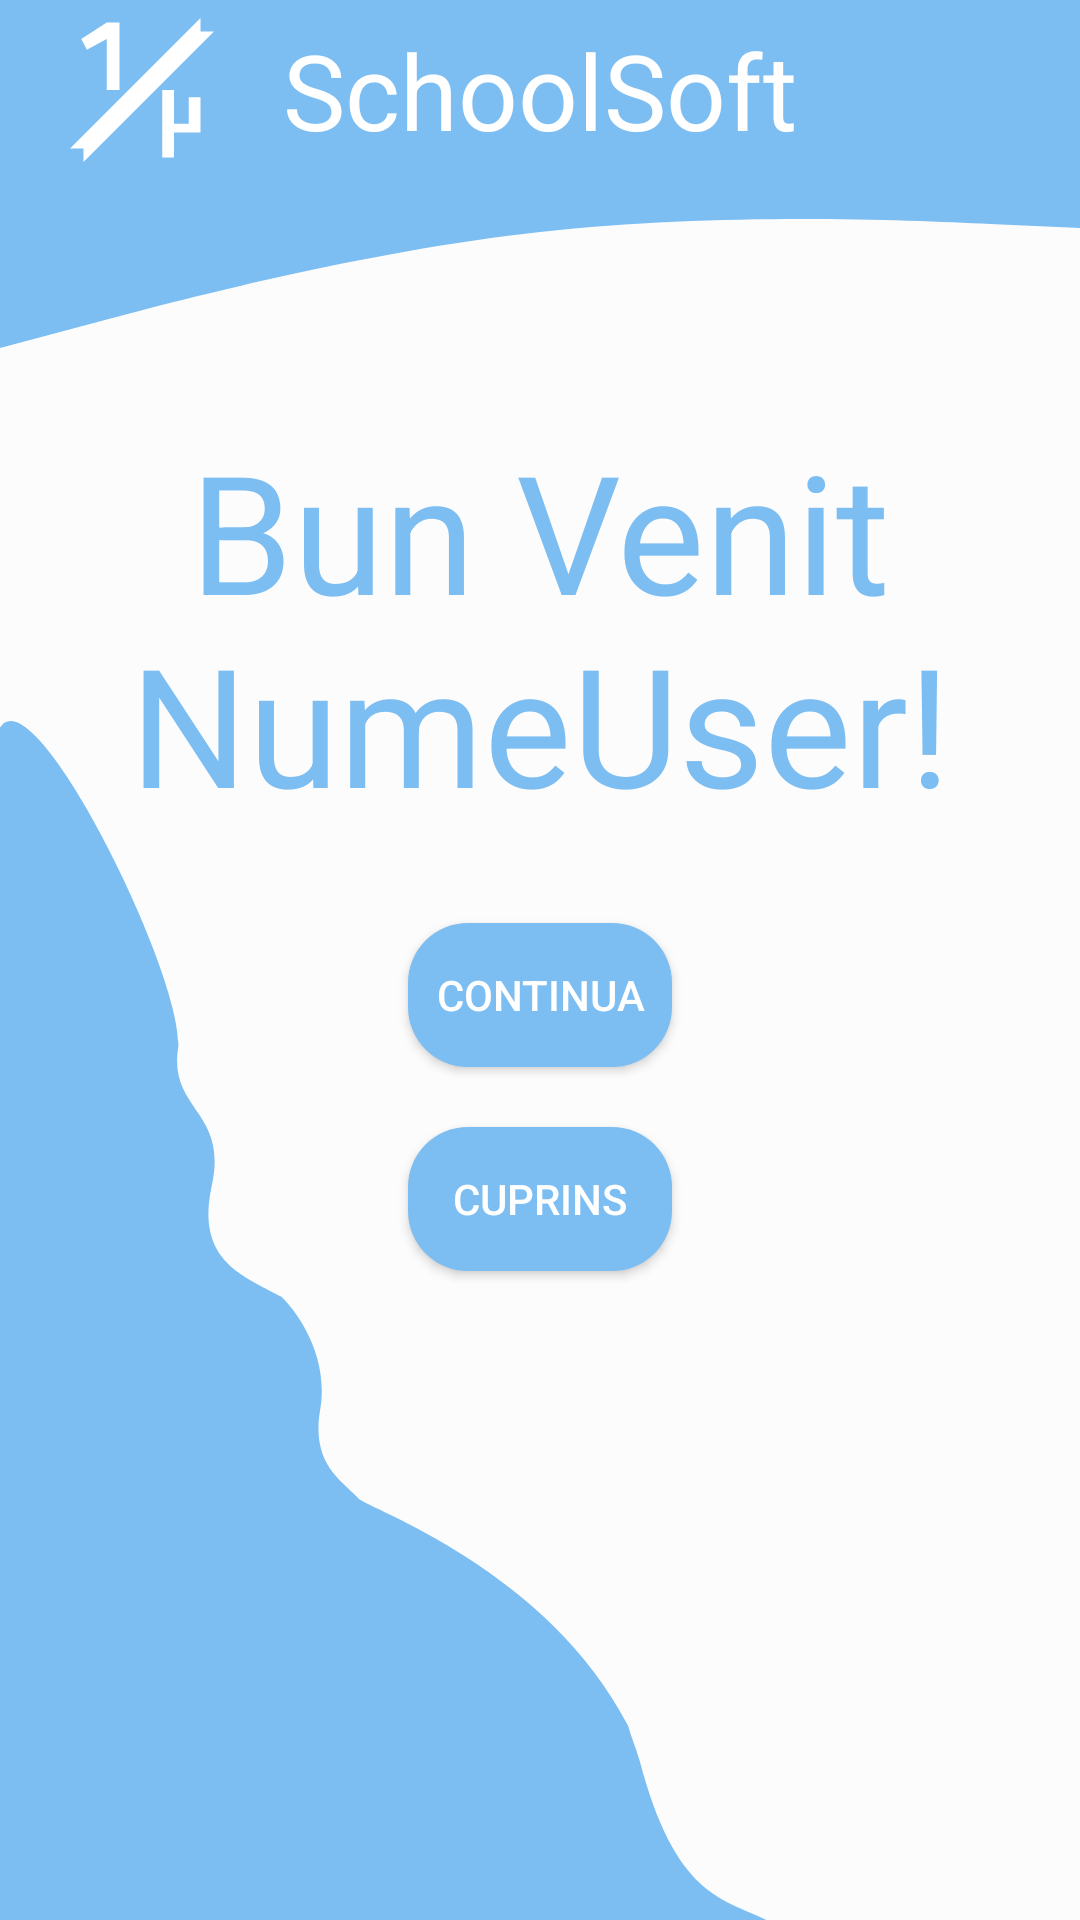

Layout XML and referenced resources for this Android screen:
<!-- AndroidManifest.xml: application theme AppTheme -->
<!-- res/layout/activity_meniu_principal.xml -->
<?xml version="1.0" encoding="utf-8"?>
<androidx.constraintlayout.widget.ConstraintLayout xmlns:android="http://schemas.android.com/apk/res/android"
    xmlns:app="http://schemas.android.com/apk/res-auto"
    xmlns:tools="http://schemas.android.com/tools"
    android:layout_width="match_parent"
    android:layout_height="match_parent"
    tools:context=".MeniuPrincipal"
    android:background="@drawable/poza_foi_albe">

    <View
        android:id="@+id/view2"
        android:layout_width="match_parent"
        android:layout_height="match_parent"
        android:background="#80FFFFFF"
        tools:layout_editor_absoluteX="0dp"
        tools:layout_editor_absoluteY="16dp" />


    <View
        android:id="@+id/meniu_principal_top_view"
        android:layout_width="match_parent"
        android:layout_height="60dp"
        android:background="@color/lightCyanBlue"
        app:layout_constraintEnd_toEndOf="parent"
        app:layout_constraintHorizontal_bias="0.0"
        app:layout_constraintStart_toStartOf="parent"
        app:layout_constraintTop_toTopOf="parent" />

    <ImageView
        android:layout_width="48dp"
        android:layout_height="48dp"
        android:layout_marginEnd="24dp"
        android:layout_marginRight="24dp"
        app:layout_constraintBottom_toBottomOf="@+id/meniu_principal_top_view"
        app:layout_constraintEnd_toEndOf="@+id/meniu_principal_top_view"
        app:layout_constraintHorizontal_bias="1.0"
        app:layout_constraintStart_toEndOf="@+id/textView"
        app:layout_constraintTop_toTopOf="parent"
        app:srcCompat="@drawable/ic_settings" />

    <ImageView
        android:id="@+id/alege_clasa_btn"
        android:layout_width="48dp"
        android:layout_height="48dp"
        app:layout_constraintBottom_toBottomOf="@+id/meniu_principal_top_view"
        app:layout_constraintEnd_toStartOf="@+id/textView"
        app:layout_constraintStart_toStartOf="parent"
        app:layout_constraintTop_toTopOf="parent"
        app:srcCompat="@drawable/ic_alege_clasa" />

    <View
        android:id="@+id/blue_wave_top_meniu_principal"
        android:layout_width="match_parent"
        android:layout_height="80dp"
        android:background="@drawable/ic_wave_lightblue3"
        app:layout_constraintTop_toBottomOf="@+id/meniu_principal_top_view" />


    <TextView
        android:id="@+id/textView"
        android:layout_width="wrap_content"
        android:layout_height="wrap_content"
        android:text="SchoolSoft"
        android:textColor="@color/white"
        android:textSize="35sp"
        app:layout_constraintBottom_toBottomOf="@+id/meniu_principal_top_view"
        app:layout_constraintEnd_toEndOf="@+id/meniu_principal_top_view"
        app:layout_constraintStart_toStartOf="@+id/meniu_principal_top_view"
        app:layout_constraintTop_toTopOf="@+id/meniu_principal_top_view" />

    <TextView
        android:id="@+id/welcome_text_view"
        android:layout_width="wrap_content"
        android:layout_height="wrap_content"
        android:gravity="center_horizontal"
        android:text="Bun Venit NumeUser!"
        android:textAlignment="center"
        android:textColor="@color/lightCyanBlue"
        android:textSize="55sp"
        app:layout_constraintEnd_toEndOf="parent"
        app:layout_constraintHorizontal_bias="0.0"
        app:layout_constraintStart_toStartOf="parent"
        app:layout_constraintTop_toBottomOf="@+id/blue_wave_top_meniu_principal" />

    <Button
        android:id="@+id/continue_button"
        android:layout_width="wrap_content"
        android:layout_height="wrap_content"
        android:layout_marginTop="30dp"
        android:background="@drawable/round_bg_lightblue"
        android:text="Continua"
        android:textColor="@color/white"
        app:layout_constraintEnd_toEndOf="parent"
        app:layout_constraintStart_toStartOf="parent"
        app:layout_constraintTop_toBottomOf="@+id/welcome_text_view" />

    <Button
        android:id="@+id/vezi_cuprins_button"
        android:layout_width="wrap_content"
        android:layout_height="wrap_content"
        android:layout_marginTop="20dp"
        android:background="@drawable/round_bg_lightblue"
        android:text="Cuprins"
        android:textColor="@color/white"
        app:layout_constraintEnd_toEndOf="parent"
        app:layout_constraintStart_toStartOf="parent"
        app:layout_constraintTop_toBottomOf="@+id/continue_button" />

    <View
        android:id="@+id/blue_wave_bottom2"
        android:layout_width="match_parent"
        android:layout_height="500dp"
        android:background="@drawable/ic_wave_diagonal"
        app:layout_constraintBottom_toBottomOf="parent"
        app:layout_constraintEnd_toEndOf="parent"
        app:layout_constraintHorizontal_bias="0.0"
        app:layout_constraintStart_toStartOf="parent"
        app:layout_constraintTop_toBottomOf="@+id/vezi_cuprins_button"
        app:layout_constraintVertical_bias="1.0" />

    <androidx.constraintlayout.widget.Guideline
        android:layout_width="wrap_content"
        android:layout_height="wrap_content"
        android:id="@+id/guidelinecenter"
        app:layout_constraintGuide_percent="0.5"
        android:orientation="vertical"/>
</androidx.constraintlayout.widget.ConstraintLayout>
<!-- resources referenced by this layout -->
<resources>
  <color name="lightCyanBlue">#7cbdf2</color>
  <color name="white">#FFFFFFFF</color>
  <!-- drawable ic_alege_clasa (drawable) -->
  <?xml version="1.0" encoding="utf-8"?>
  <vector xmlns:android="http://schemas.android.com/apk/res/android"
      android:viewportHeight="64" android:viewportWidth="64"
      android:width="64dp" android:height="64dp">
  
    <group>
          <path android:fillColor="@color/white" android:pathData="M7.5,14.105,5,9.368,16.341,2H22V32H16.341V9.368Z" />
          <path  android:fillColor="@color/white" android:pathData="M46.231,62H41V32h5.231V47h6.538V35.261H58V50.913H46.231Z" />
          <path android:fillColor="@color/white" android:pathData="M64,6,6,64V58H0L58,0V6Z" />
    </group>
  
  </vector>
  <!-- drawable ic_wave_diagonal (drawable) -->
  <?xml version="1.0" encoding="utf-8"?>
  <vector xmlns:android="http://schemas.android.com/apk/res/android"
      android:width="1440dp"
      android:height="320dp"
      android:viewportWidth="1440"
      android:viewportHeight="320">
  
      <path
          android:pathData="M0,65.61H0C45.65,53.84,245.14,118.6,237.662,133.748c-13.684,13.554,66.8,13.47,44.68,29.606s42.2,19.18,92.919,23.706c20.677,3.192,63.949,12.58,51.621,24.1s27.739,14.977,51.434,18.968c11.708,1.972,253.351,15.32,359.435,48.533,1.84,1.218,12.854,5.978,14.956,7.255,78.416,47.653,195.4,18.11,273.56,56.9,80,40.451,161.9,21.815,201.9,28.953L1440,384.189H0Z"
          android:fillColor="@color/lightCyanBlue"/>
  
  </vector>
  <!-- drawable ic_wave_lightblue3 (drawable) -->
  <?xml version="1.0" encoding="utf-8"?>
  <vector xmlns:android="http://schemas.android.com/apk/res/android"
      android:width="1440dp"
      android:height="320dp"
      android:viewportWidth="1440"
      android:viewportHeight="320">
      <path
          android:pathData="M0,224L120,192C240,160,480,96,720,69.3C960,43,1200,53,1320,58.7L1440,64L1440,0L1320,0C1200,0,960,0,720,0C480,0,240,0,120,0L0,0Z"
          android:fillColor="@color/lightCyanBlue"/>
  </vector>
  <!-- drawable round_bg_lightblue (drawable) -->
  <?xml version="1.0" encoding="utf-8"?>
  <shape  xmlns:android="http://schemas.android.com/apk/res/android">
      <solid android:color="@color/lightCyanBlue" />
      <corners android:radius="20dp"/>
  </shape>
  <style name="AppTheme" parent="Theme.AppCompat.Light.NoActionBar">
          <item name="colorPrimary">@color/lightYellow</item>
          <item name="colorPrimaryDark">@color/lightRed</item>
          <item name="colorAccent">@color/lightYellow</item>
      </style>
  <color name="lightYellow">#fcdb81</color>
  <color name="lightRed">#e69081</color>
</resources>
